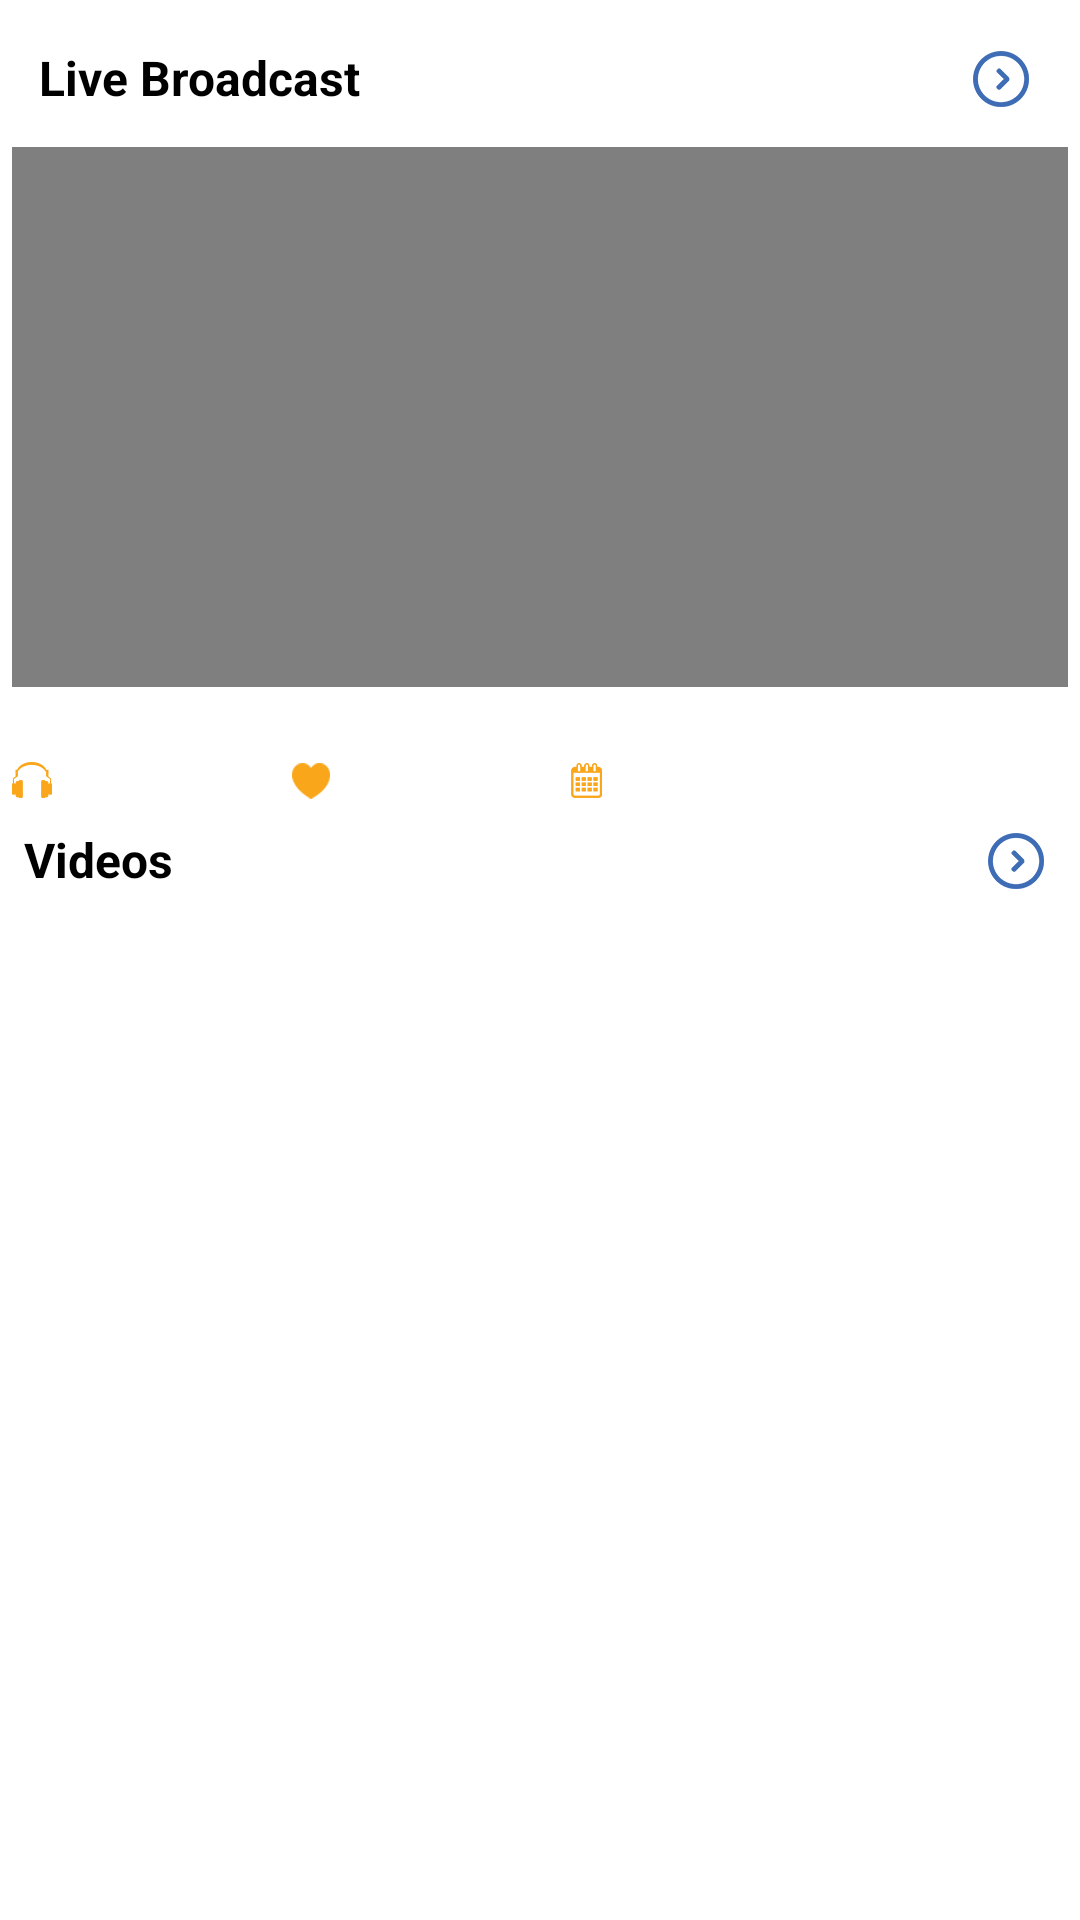

The Android layout XML behind this screen, and the referenced resources:
<!-- AndroidManifest.xml: application theme MyMaterialTheme.Base -->
<!-- res/layout/fragment_live_broadcast.xml -->
<FrameLayout xmlns:android="http://schemas.android.com/apk/res/android"
    xmlns:tools="http://schemas.android.com/tools"
    android:layout_width="match_parent"
    android:layout_height="match_parent"
    android:background="@color/colorWhite"
    tools:context="com.pentavalue.tvquran.ui.fragments.LiveBroadcastFragment">
<LinearLayout
    android:layout_width="match_parent"
    android:layout_height="match_parent"
    android:layout_margin="@dimen/margin_10"
    android:orientation="vertical"
    >
    <LinearLayout
        android:layout_width="match_parent"
        android:layout_height="wrap_content"
        android:padding="@dimen/padding_15"
        android:id="@+id/LiveBroadcastLayout"
        android:orientation="horizontal">
        <TextView
            android:id="@+id/readingType"
            android:layout_width="wrap_content"
            android:layout_height="wrap_content"
            android:gravity="left"
            android:layout_weight="1"
            android:textSize="@dimen/mediumTextSize"
            android:textStyle="bold"
            android:textColor="@color/colorBlack"
            android:text="@string/LiveBroadCast"/>
        <TextView
            android:id="@+id/numOfSorahSection"
            android:layout_width="wrap_content"
            android:layout_height="wrap_content"

            android:padding="@dimen/height_10"
            android:drawablePadding="@dimen/padding_15"
            android:drawableEnd="@drawable/arrowcircular"
            />
    </LinearLayout>
    <VideoView
        android:id="@+id/videoView"
        android:layout_width="match_parent"
        android:layout_height="180dp" />
    <TextView
        android:id="@+id/VideoName"
        android:layout_width="wrap_content"
        android:layout_height="wrap_content"
        android:textStyle="bold"
        android:textSize="@dimen/mediumTextSize"
        />
    <LinearLayout
        android:layout_width="match_parent"
        android:layout_height="wrap_content"
        android:weightSum="4"
        >
        <TextView
            android:id="@+id/numOfListen"
            android:layout_width="wrap_content"
            android:layout_height="wrap_content"
            android:layout_weight="1"
            android:drawableStart="@drawable/headphoneicon"
            android:drawablePadding="@dimen/height_10"
            />
        <TextView
            android:id="@+id/numOfLikes"
            android:layout_width="wrap_content"
            android:layout_height="wrap_content"
            android:layout_weight="1"
            android:drawableStart="@drawable/likeicon"
            android:drawablePadding="@dimen/height_10"
            />
        <TextView
            android:id="@+id/calender"
            android:layout_width="wrap_content"
            android:layout_height="wrap_content"
            android:layout_weight="1"
            android:drawableStart="@drawable/calendar"
            android:drawablePadding="@dimen/height_10"
            />
    </LinearLayout>
    <LinearLayout
        android:layout_width="match_parent"
        android:layout_height="wrap_content"
        android:padding="@dimen/padding_10"
        android:id="@+id/VideoLayout"
        android:orientation="horizontal">
        <TextView
            android:layout_width="wrap_content"
            android:layout_height="wrap_content"
            android:text="@string/Videos"
            android:gravity="left"
            android:layout_weight="1"
            android:textSize="@dimen/mediumTextSize"
            android:textStyle="bold"
            android:textColor="@color/colorBlack" />
        <TextView
            android:id="@+id/numOfVideosSection"
            android:layout_width="wrap_content"
            android:layout_height="wrap_content"
            android:padding="@dimen/height_10"
            android:drawablePadding="@dimen/padding_15"
            android:drawableEnd="@drawable/arrowcircular"
            />
    </LinearLayout>
    <android.support.v7.widget.RecyclerView
        android:id="@+id/recyclerView"
        android:layout_width="match_parent"
        android:layout_height="wrap_content"
        android:paddingTop="10dp" />
</LinearLayout>
</FrameLayout>
<!-- resources referenced by this layout -->
<resources>
  <color name="colorBlack">#000000</color>
  <color name="colorWhite">#ffffff</color>
  <dimen name="height_10">10dp</dimen>
  <dimen name="margin_10">10dp</dimen>
  <dimen name="mediumTextSize">16sp</dimen>
  <dimen name="padding_10">10dp</dimen>
  <dimen name="padding_15">15dp</dimen>
  <!-- drawable arrowcircular: png bitmap (drawable-hdpi, 1637 bytes) -->
  <!-- drawable calendar: png bitmap (drawable-hdpi, 1393 bytes) -->
  <!-- drawable headphoneicon: png bitmap (drawable-hdpi, 15138 bytes) -->
  <!-- drawable likeicon: png bitmap (drawable-hdpi, 15138 bytes) -->
  <string name="LiveBroadCast">Live Broadcast</string>
  <string name="Videos">Videos</string>
  <style name="MyMaterialTheme.Base" parent="Theme.AppCompat.Light.DarkActionBar">
          <item name="windowNoTitle">true</item>
          <item name="windowActionBar">false</item>
          <item name="colorPrimary">@color/colorPrimary</item>
          <item name="colorPrimaryDark">@color/colorPrimary</item>
          <item name="colorAccent">@color/colorAccent</item>
      </style>
  <color name="colorPrimary">#00b488</color>
  <color name="colorAccent">#707070</color>
</resources>
